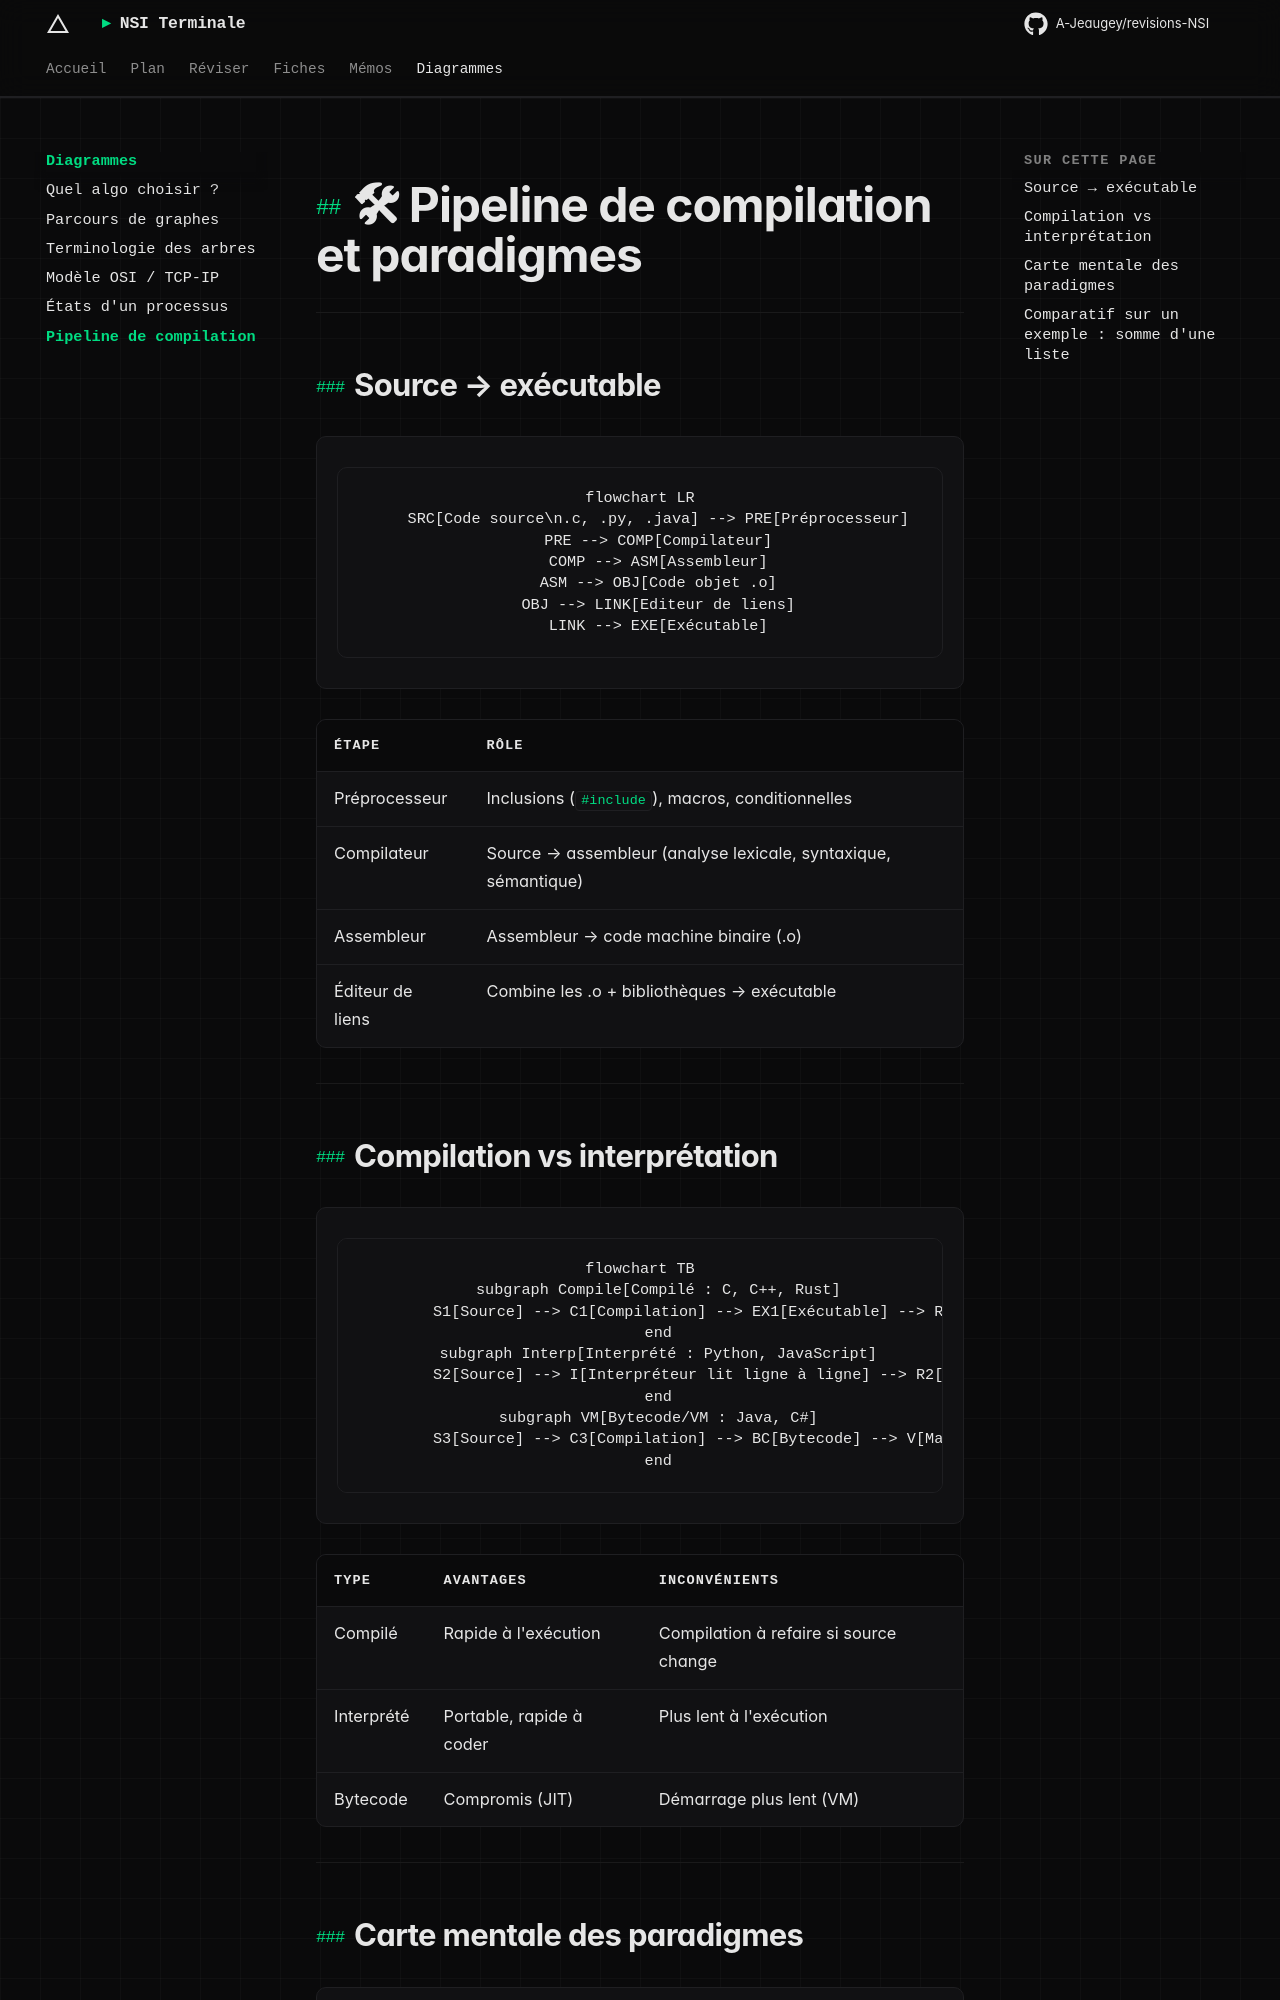

repository: A-Jeaugey/revisions-NSI · page: diagrammes/pipeline_compilation/index.html · generator: mkdocs

# 🛠 Pipeline de compilation et paradigmes

---

## Source → exécutable

```mermaid
flowchart LR
    SRC[Code source\n.c, .py, .java] --> PRE[Préprocesseur]
    PRE --> COMP[Compilateur]
    COMP --> ASM[Assembleur]
    ASM --> OBJ[Code objet .o]
    OBJ --> LINK[Editeur de liens]
    LINK --> EXE[Exécutable]
```

| Étape | Rôle |
|-------|------|
| Préprocesseur | Inclusions (`#include`), macros, conditionnelles |
| Compilateur | Source → assembleur (analyse lexicale, syntaxique, sémantique) |
| Assembleur | Assembleur → code machine binaire (.o) |
| Éditeur de liens | Combine les .o + bibliothèques → exécutable |

---

## Compilation vs interprétation

```mermaid
flowchart TB
    subgraph Compile[Compilé : C, C++, Rust]
        S1[Source] --> C1[Compilation] --> EX1[Exécutable] --> R1[Exécution]
    end
    subgraph Interp[Interprété : Python, JavaScript]
        S2[Source] --> I[Interpréteur lit ligne à ligne] --> R2[Exécution]
    end
    subgraph VM[Bytecode/VM : Java, C#]
        S3[Source] --> C3[Compilation] --> BC[Bytecode] --> V[Machine virtuelle] --> R3[Exécution]
    end
```

| Type | Avantages | Inconvénients |
|------|-----------|---------------|
| Compilé | Rapide à l'exécution | Compilation à refaire si source change |
| Interprété | Portable, rapide à coder | Plus lent à l'exécution |
| Bytecode | Compromis (JIT) | Démarrage plus lent (VM) |

---
